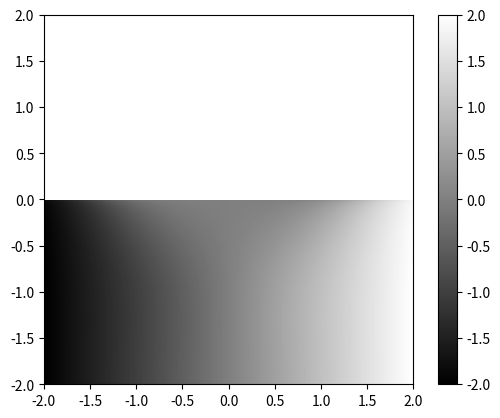

The script that saved this image:
import numpy as np
from matplotlib import pyplot as plt
from matplotlib import cm


y,x = np.ogrid[-2:2:200j,-2:2:200j]
z = x*y ** np.exp(-x**2-y**2)
extent = [np.min(x),np.max(x),np.min(y),np.max(y)]


plt.imshow(z,extent=extent,cmap=cm.gray)
plt.colorbar()
plt.show()